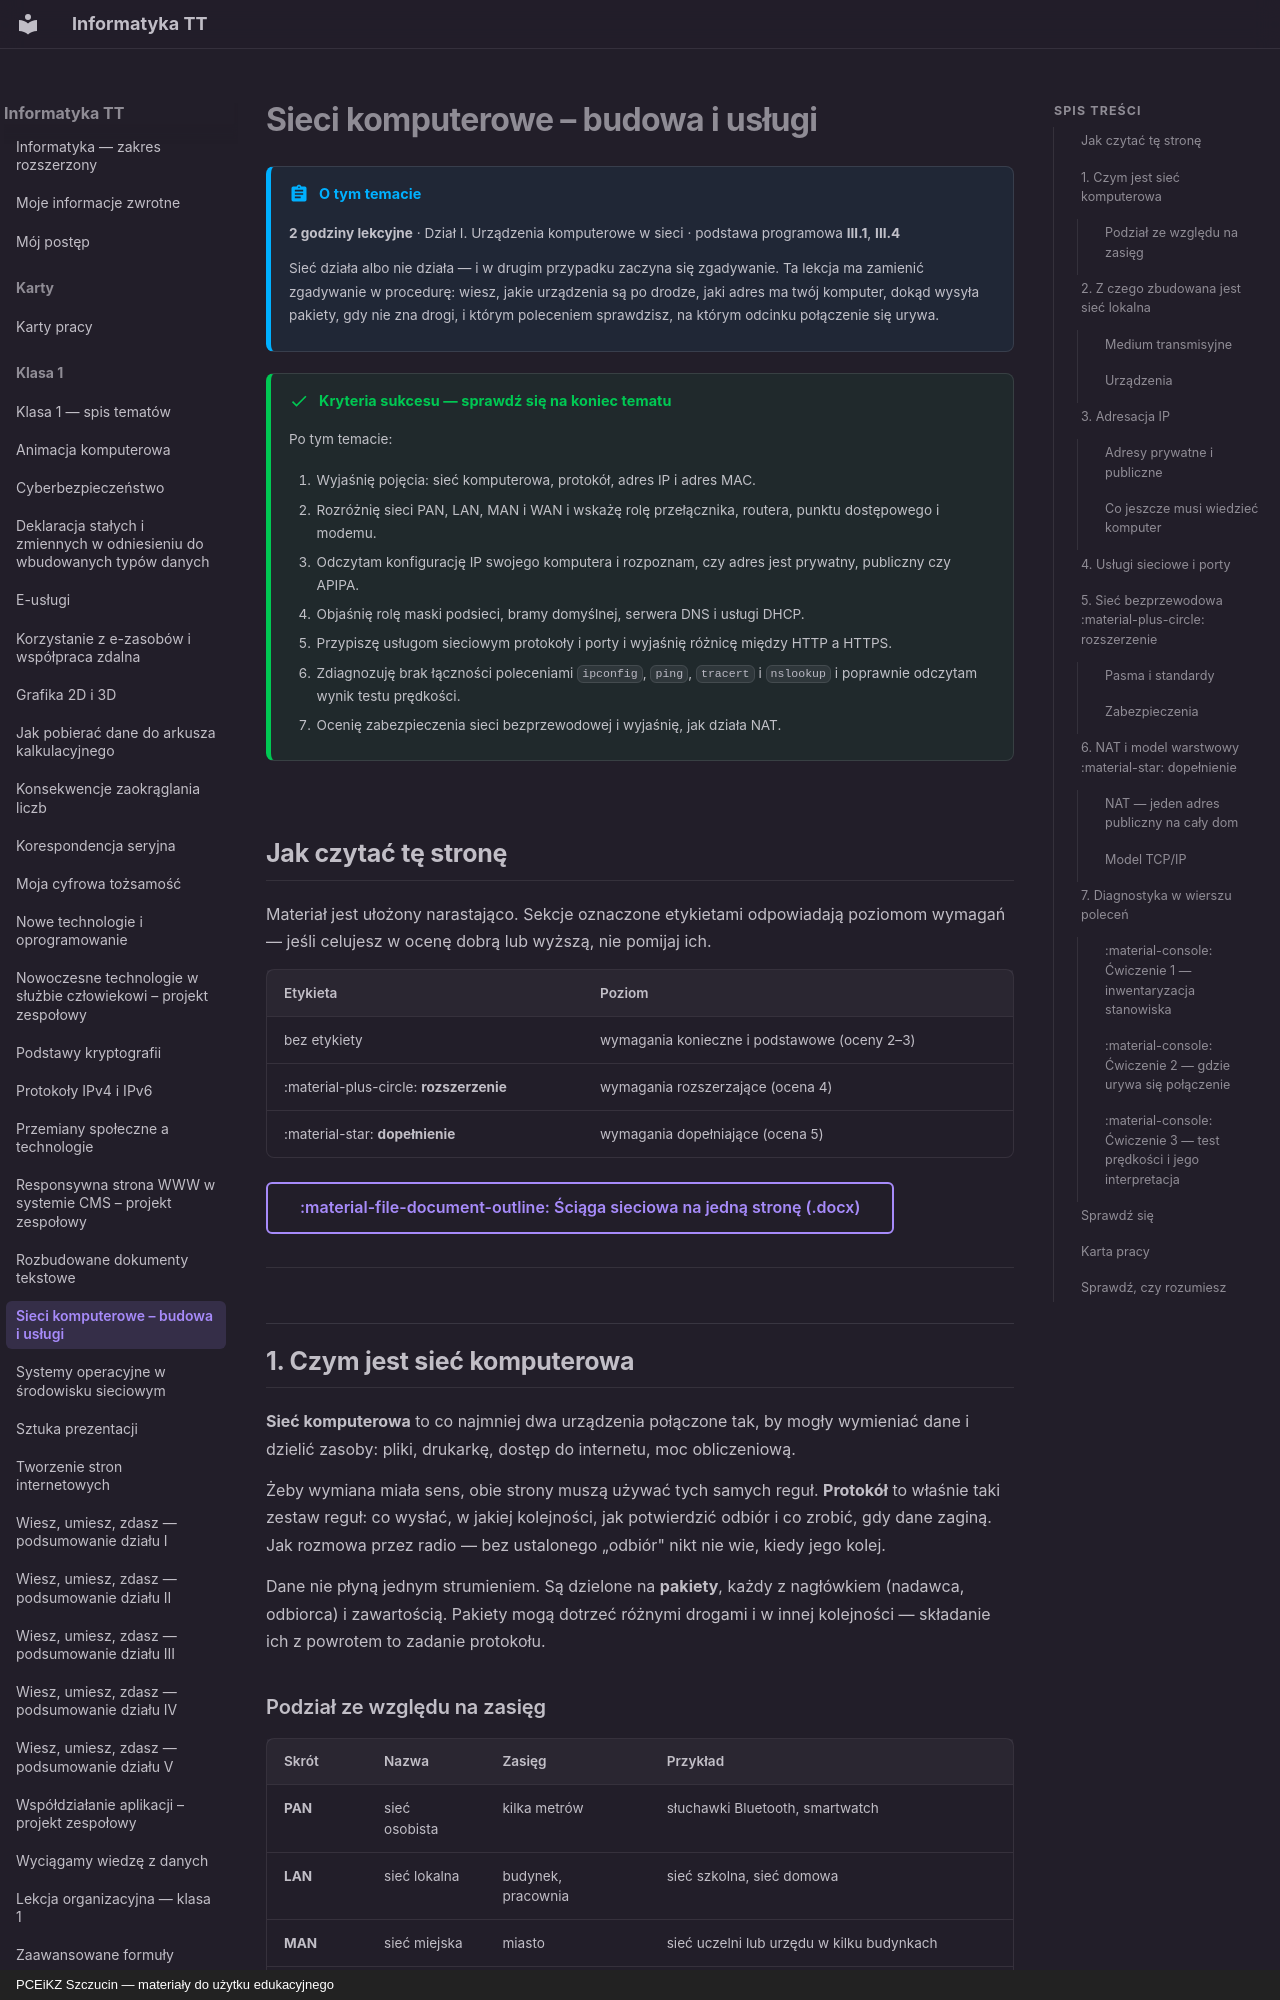

repository: JosiMate/inf-tt · page: klasa-1/sieci-komputerowe/index.html · generator: mkdocs · copyright: PCEiKZ Szczucin — materiały do użytku edukacyjnego

# Sieci komputerowe – budowa i usługi

!!! abstract "O tym temacie"

    **2 godziny lekcyjne** · Dział I. Urządzenia komputerowe w sieci
    · podstawa programowa **III.1**, **III.4**

    Sieć działa albo nie działa — i w drugim przypadku zaczyna się zgadywanie.
    Ta lekcja ma zamienić zgadywanie w procedurę: wiesz, jakie urządzenia są po
    drodze, jaki adres ma twój komputer, dokąd wysyła pakiety, gdy nie zna drogi,
    i którym poleceniem sprawdzisz, na którym odcinku połączenie się urywa.

!!! success "Kryteria sukcesu — sprawdź się na koniec tematu"

    Po tym temacie:

    1. Wyjaśnię pojęcia: sieć komputerowa, protokół, adres IP i adres MAC.
    2. Rozróżnię sieci PAN, LAN, MAN i WAN i wskażę rolę przełącznika, routera, punktu dostępowego i modemu.
    3. Odczytam konfigurację IP swojego komputera i rozpoznam, czy adres jest prywatny, publiczny czy APIPA.
    4. Objaśnię rolę maski podsieci, bramy domyślnej, serwera DNS i usługi DHCP.
    5. Przypiszę usługom sieciowym protokoły i porty i wyjaśnię różnicę między HTTP a HTTPS.
    6. Zdiagnozuję brak łączności poleceniami `ipconfig`, `ping`, `tracert` i `nslookup` i poprawnie odczytam wynik testu prędkości.
    7. Ocenię zabezpieczenia sieci bezprzewodowej i wyjaśnię, jak działa NAT.

## Jak czytać tę stronę

Materiał jest ułożony narastająco. Sekcje oznaczone etykietami odpowiadają
poziomom wymagań — jeśli celujesz w ocenę dobrą lub wyższą, nie pomijaj ich.

| Etykieta | Poziom |
| --- | --- |
| bez etykiety | wymagania konieczne i podstawowe (oceny 2–3) |
| :material-plus-circle: **rozszerzenie** | wymagania rozszerzające (ocena 4) |
| :material-star: **dopełnienie** | wymagania dopełniające (ocena 5) |

[:material-file-document-outline: Ściąga sieciowa na jedną stronę (.docx)](../pliki/sieci-sciaga-1tt.docx){ .md-button download="sieci-sciaga-1tt.docx" }

---

## 1. Czym jest sieć komputerowa

**Sieć komputerowa** to co najmniej dwa urządzenia połączone tak, by mogły
wymieniać dane i dzielić zasoby: pliki, drukarkę, dostęp do internetu, moc
obliczeniową.

Żeby wymiana miała sens, obie strony muszą używać tych samych reguł. **Protokół**
to właśnie taki zestaw reguł: co wysłać, w jakiej kolejności, jak potwierdzić
odbiór i co zrobić, gdy dane zaginą. Jak rozmowa przez radio — bez ustalonego
„odbiór" nikt nie wie, kiedy jego kolej.

Dane nie płyną jednym strumieniem. Są dzielone na **pakiety**, każdy z nagłówkiem
(nadawca, odbiorca) i zawartością. Pakiety mogą dotrzeć różnymi drogami
i w innej kolejności — składanie ich z powrotem to zadanie protokołu.

### Podział ze względu na zasięg

| Skrót | Nazwa | Zasięg | Przykład |
| --- | --- | --- | --- |
| **PAN** | sieć osobista | kilka metrów | słuchawki Bluetooth, smartwatch |
| **LAN** | sieć lokalna | budynek, pracownia | sieć szkolna, sieć domowa |
| **MAN** | sieć miejska | miasto | sieć uczelni lub urzędu w kilku budynkach |
| **WAN** | sieć rozległa | kraj, kontynent | sieć operatora, połączenia między oddziałami firmy |

**Internet** jest siecią sieci: zbiorem połączonych ze sobą sieci lokalnych
i rozległych, które porozumiewają się wspólnym zestawem protokołów TCP/IP.
Nie ma jednego właściciela ani jednego centralnego komputera.

---

## 2. Z czego zbudowana jest sieć lokalna
